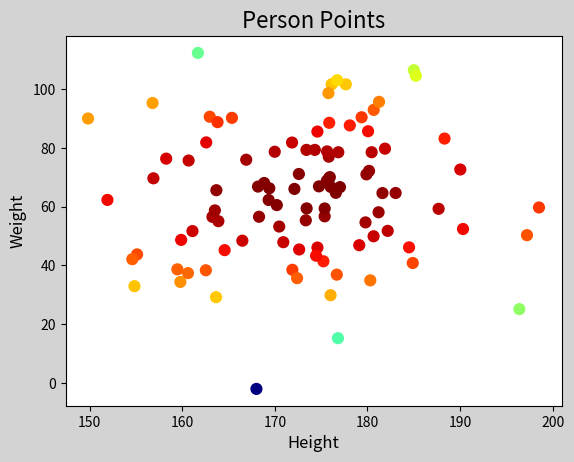

Python code for this plot:
# coding=utf-8
import numpy as np
import matplotlib.pyplot as mp
#随机生成身高与体重
n=100
x=np.random.normal(173,10,n)
y=np.random.normal(65,20,n)

mp.figure("Persons",facecolor='lightgray')
mp.title("Person Points",fontsize=16)
mp.xlabel("Height",fontsize=12)
mp.ylabel("Weight",fontsize=12)
d=(x-173)**2+(y-65)**2
mp.scatter(x,y,s=60,c=d,cmap='jet_r')
mp.show()